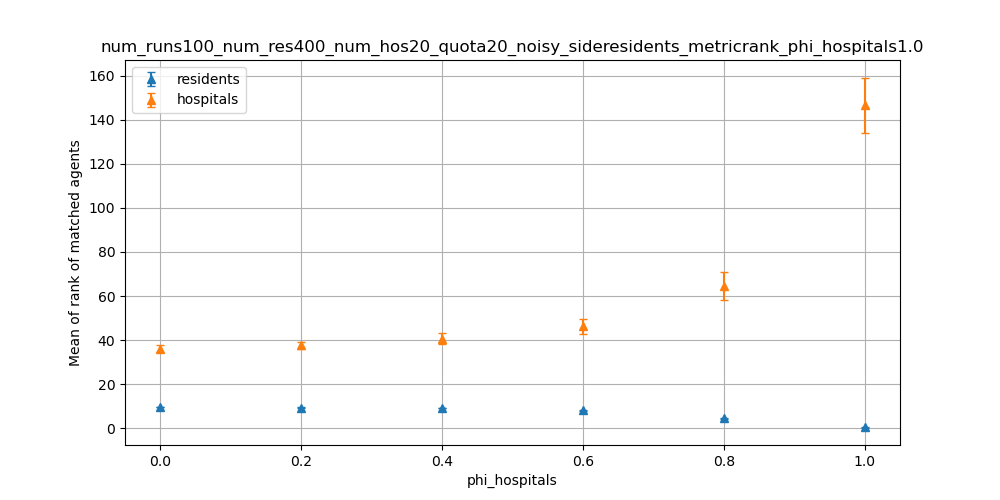

Values plotted in this chart, from the file beside it:
dispersion, residents_mean, residents_stdev, hospitals_mean, hospitals_stdev
0.0, 9.5, 0.0, 36.16, 1.756
0.2, 9.379, 0.04289, 37.53, 1.79
0.4, 9.055, 0.09276, 40.64, 2.481
0.6, 8.071, 0.1352, 46.29, 3.386
0.8, 4.489, 0.3303, 64.51, 6.521
1.0, 0.4187, 0.1166, 146.6, 12.6
